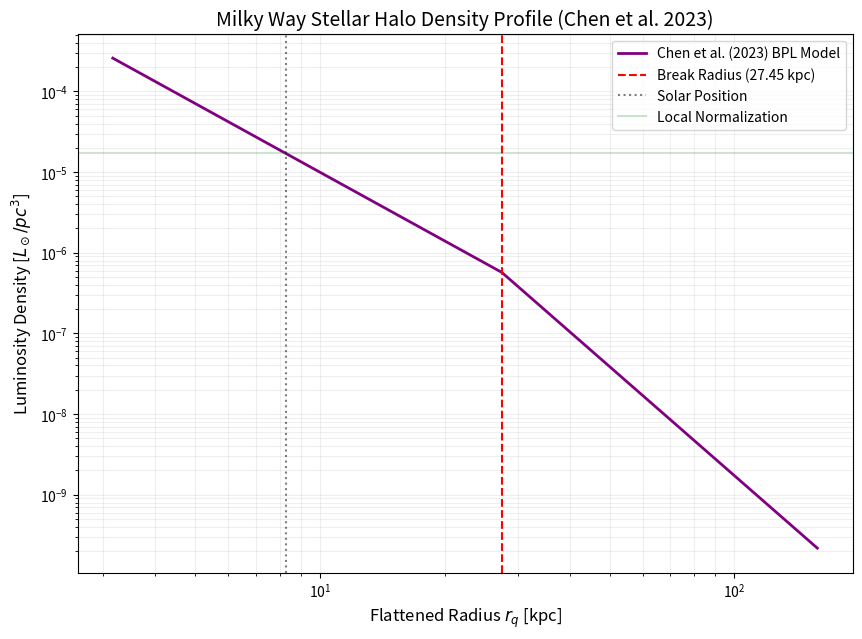

Here is the Python script that generated this plot: (Note: this script raises an exception after producing the figure.)
import numpy as np
import matplotlib.pyplot as plt

def calculate_chen2023_halo():
    # Parameters from Chen et al. (2023) - MNRAS 525, 3075
    # Best-fitting 4-parameter BPL model (including flattening q)
    # Using the values after removing Sgr stream (if available, otherwise the main ones)
    # Paper states: s1 = 2.83, s2 = 4.49, r0 = 27.45 kpc, q = 0.73
    s1 = 2.83
    s2 = 4.49
    r0 = 27.45
    q = 0.73
    
    # Solar position (standard value)
    R_sun = 8.275 

    # User local norm
    rho_local_Lsun_pc3 = 1.7e-5
    rho_local_Lsun_kpc3 = rho_local_Lsun_pc3 * (1000**3)

    # Broken Power Law Profile Function (r_q = sqrt(x^2 + y^2 + (z/q)^2))
    def profile(r):
        if r < r0:
            return r**-s1
        else:
            return (r0**(s2 - s1)) * (r**-s2)

    # Normalization at the Sun
    # Note: At the Sun, z=0 so r_q = R_sun.
    norm_at_sun = profile(R_sun)
    rho_0 = rho_local_Lsun_kpc3 / norm_at_sun

    # Analytical Integration for Luminosity
    # L = 4 * pi * q * Integral[ rho(r_q) * r_q^2 dr_q ]
    
    # Part 1: 0 to r0
    int1 = (r0**(3 - s1)) / (3 - s1)
    # Part 2: r0 to infinity
    C = r0**(s2 - s1)
    int2 = C * (0 - r0**(3 - s2)) / (3 - s2)
    
    L_total = 4 * np.pi * q * rho_0 * (int1 + int2)

    print(f"--- Chen et al. (2023) BPL Halo Properties ---")
    print(f"Central Norm (at 1kpc): {rho_0:.2e} Lsun/kpc^3")
    print(f"Total Halo Luminosity:  {L_total:.2e} Lsun")
    print(f"Break Radius (r0):      {r0} kpc")
    print(f"Inner Slope (s1):       {s1}")
    print(f"Outer Slope (s2):       {s2}")
    print(f"Flattening (q):         {q}")
    print(f"---------------------------------------------------")

    # Plotting
    r_vals = np.logspace(0.5, 2.2, 500)
    rho_vals = np.array([rho_0 * profile(r) for r in r_vals])

    plt.figure(figsize=(10, 7))
    plt.loglog(r_vals, rho_vals / (1000**3), color='purple', linewidth=2, label='Chen et al. (2023) BPL Model')
    
    # Markers
    plt.axvline(r0, color='red', linestyle='--', label=f'Break Radius ({r0} kpc)')
    plt.axvline(R_sun, color='black', linestyle=':', alpha=0.5, label='Solar Position')
    plt.axhline(rho_local_Lsun_pc3, color='green', linestyle='-', alpha=0.2, label='Local Normalization')

    plt.title('Milky Way Stellar Halo Density Profile (Chen et al. 2023)', fontsize=14)
    plt.xlabel('Flattened Radius $r_q$ [kpc]', fontsize=12)
    plt.ylabel('Luminosity Density [$L_\\odot/pc^3$]', fontsize=12)
    plt.legend(frameon=True)
    plt.grid(True, which="both", ls="-", alpha=0.2)
    
    plt.savefig('assets/chen2023_density_profile.png', dpi=300)
    print("Plot saved to: assets/chen2023_density_profile.png")

if __name__ == "__main__":
    calculate_chen2023_halo()
